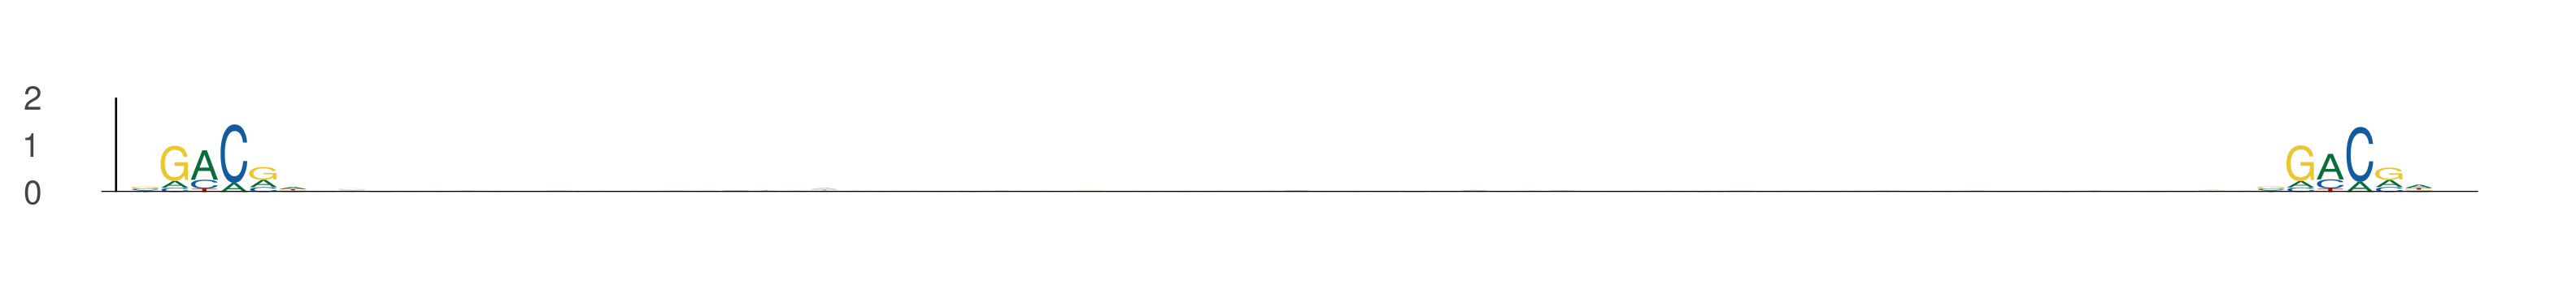

The table this chart was drawn from, first rows:
seq_index, start_position, end_position, is_reversed_complement
4575, 26, 32, 0
4575, 98, 104, 0
2840, 1, 7, 0
2840, 73, 79, 0
686, 56, 62, 0
686, 128, 134, 0
78, 65, 71, 0
78, 137, 143, 0
4237, 74, 80, 0
4237, 146, 152, 0
5857, 33, 39, 0
5857, 105, 111, 0
936, 65, 71, 0
936, 137, 143, 0
3422, 59, 65, 0
3422, 131, 137, 0
5565, 0, 6, 0
5565, 72, 78, 0
411, 2, 8, 0
411, 74, 80, 0
4104, 25, 31, 0
4104, 97, 103, 0
2074, 66, 72, 0
2074, 138, 144, 0
1301, 65, 71, 0
1301, 137, 143, 0
5997, 57, 63, 0
5997, 129, 135, 0
4771, 28, 34, 0
4771, 100, 106, 0
4823, 49, 55, 0
4823, 121, 127, 0
2926, 62, 68, 0
2926, 134, 140, 0
4316, 45, 51, 0
4316, 117, 123, 0
247, 15, 21, 0
247, 87, 93, 0
588, 44, 50, 0
588, 116, 122, 0
3117, 35, 41, 0
3117, 107, 113, 0
4472, 26, 32, 0
4472, 98, 104, 0
562, 21, 27, 0
562, 93, 99, 0
5780, 60, 66, 0
5780, 132, 138, 0
4209, 62, 68, 0
4209, 134, 140, 0
4209, 21, 27, 0
4209, 93, 99, 0
4433, 43, 49, 0
4433, 115, 121, 0
3683, 15, 21, 0
3683, 87, 93, 0
1067, 72, 78, 0
1067, 144, 150, 0
5950, 25, 31, 0
5950, 97, 103, 0
... 802 more rows
